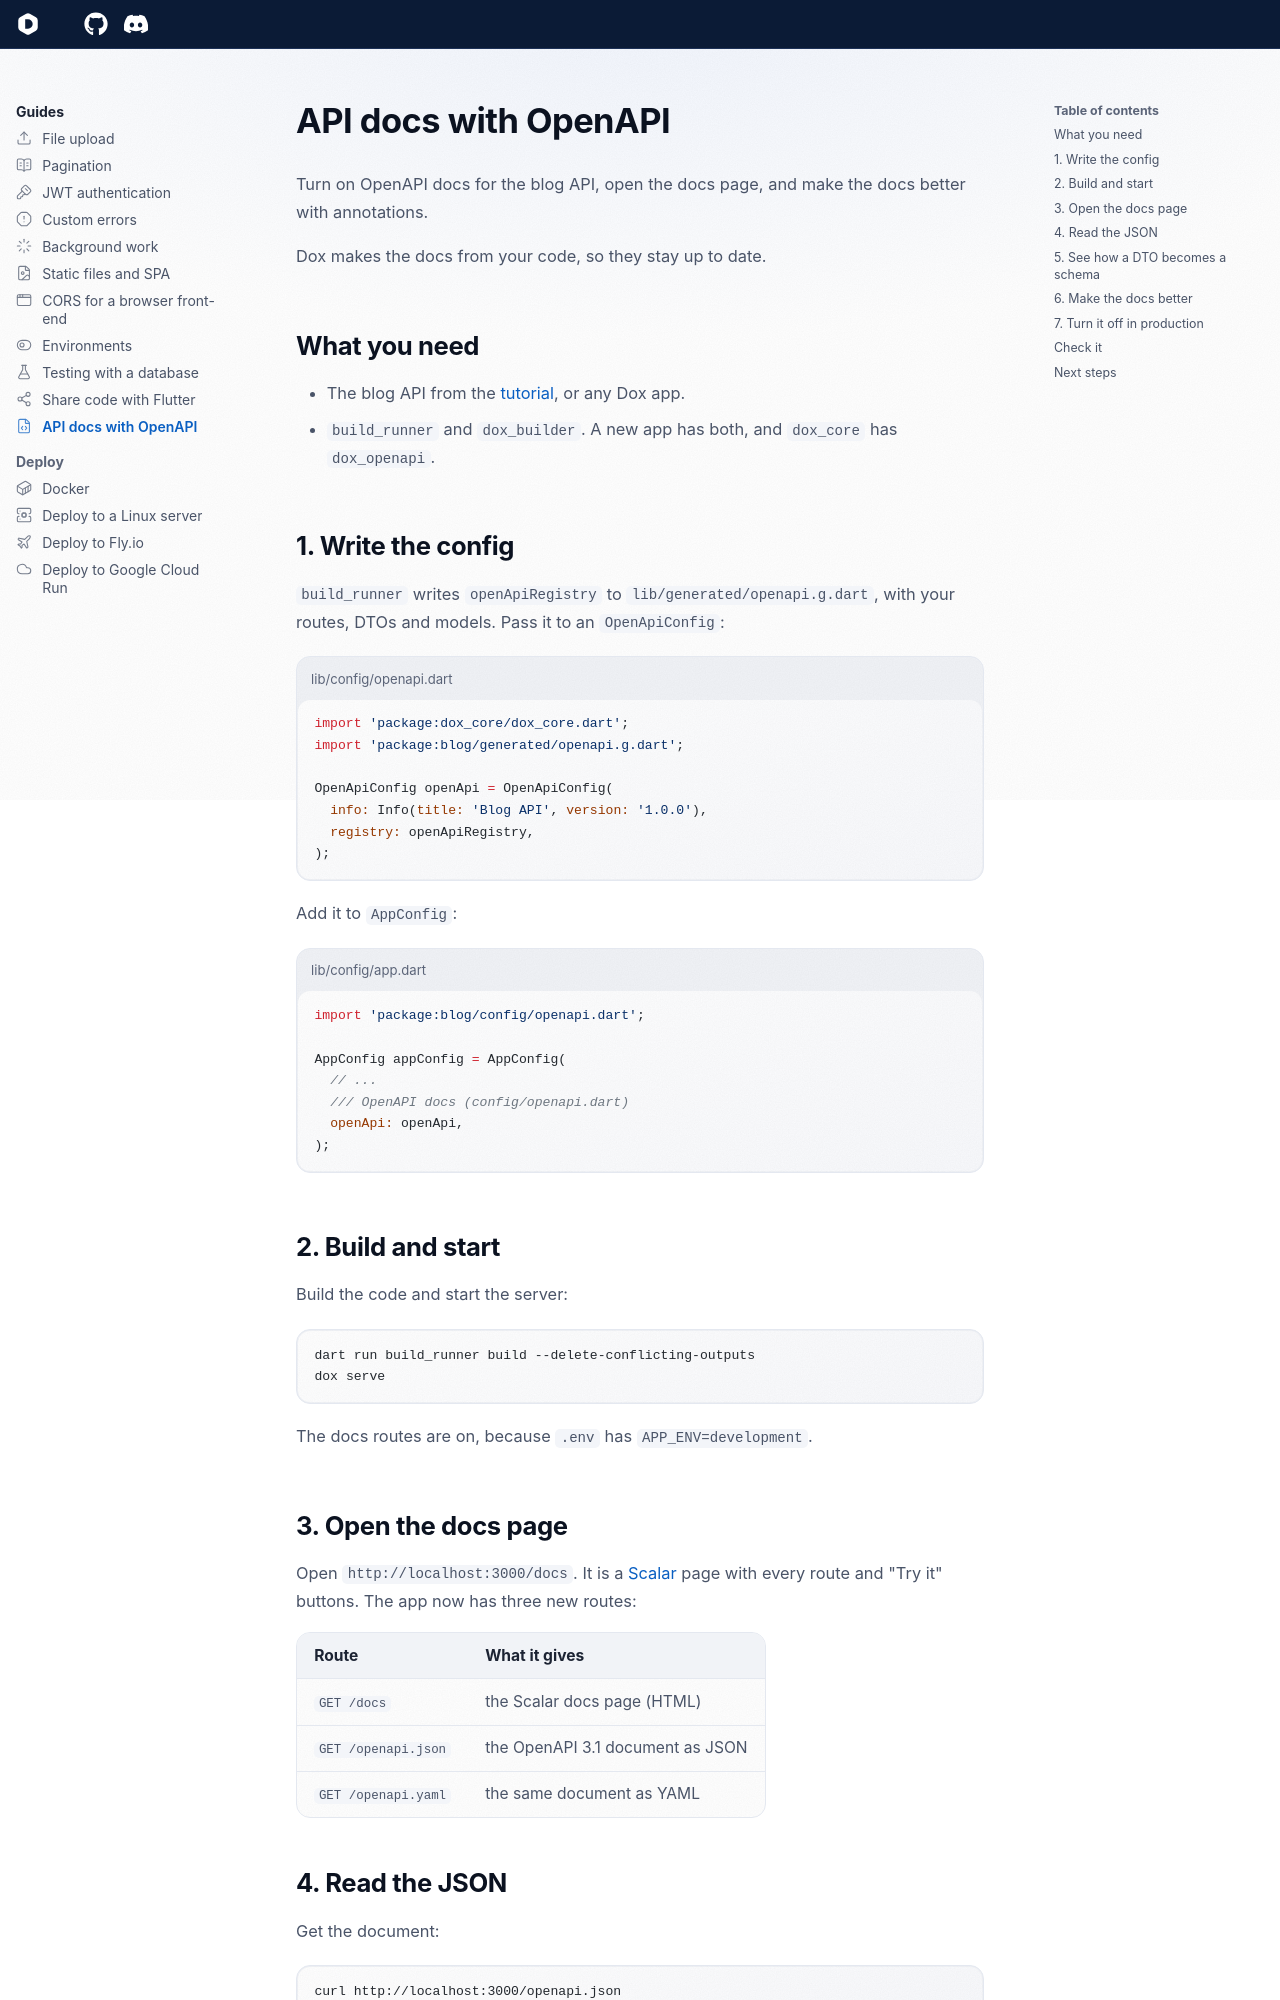

repository: dartondox/dox · page: 3.x/guides/api-docs-with-openapi/index.html · generator: mkdocs

---
icon: lucide/file-code
---

# API docs with OpenAPI

Turn on OpenAPI docs for the blog API, open the docs page, and make the docs better with annotations.

Dox makes the docs from your code, so they stay up to date.

## What you need

- The blog API from the [tutorial](../tutorial/01-create-project.md), or any Dox app.
- `build_runner` and `dox_builder`. A new app has both, and `dox_core` has `dox_openapi`.

## 1. Write the config

`build_runner` writes `openApiRegistry` to `lib/generated/openapi.g.dart`, with your routes, DTOs and models. Pass it to an `OpenApiConfig`:

```dart title="lib/config/openapi.dart"
import 'package:dox_core/dox_core.dart';
import 'package:blog/generated/openapi.g.dart';

OpenApiConfig openApi = OpenApiConfig(
  info: Info(title: 'Blog API', version: '1.0.0'),
  registry: openApiRegistry,
);
```

Add it to `AppConfig`:

```dart title="lib/config/app.dart"
import 'package:blog/config/openapi.dart';

AppConfig appConfig = AppConfig(
  // ...
  /// OpenAPI docs (config/openapi.dart)
  openApi: openApi,
);
```

## 2. Build and start

Build the code and start the server:

```bash
dart run build_runner build --delete-conflicting-outputs
dox serve
```

The docs routes are on, because `.env` has `APP_ENV=development`.

## 3. Open the docs page

Open `http://localhost:3000/docs`. It is a [Scalar](https://github.com/scalar/scalar) page with every route and "Try it" buttons. The app now has three new routes:

| Route | What it gives |
| --- | --- |
| `GET /docs` | the Scalar docs page (HTML) |
| `GET /openapi.json` | the OpenAPI 3.1 document as JSON |
| `GET /openapi.yaml` | the same document as YAML |
